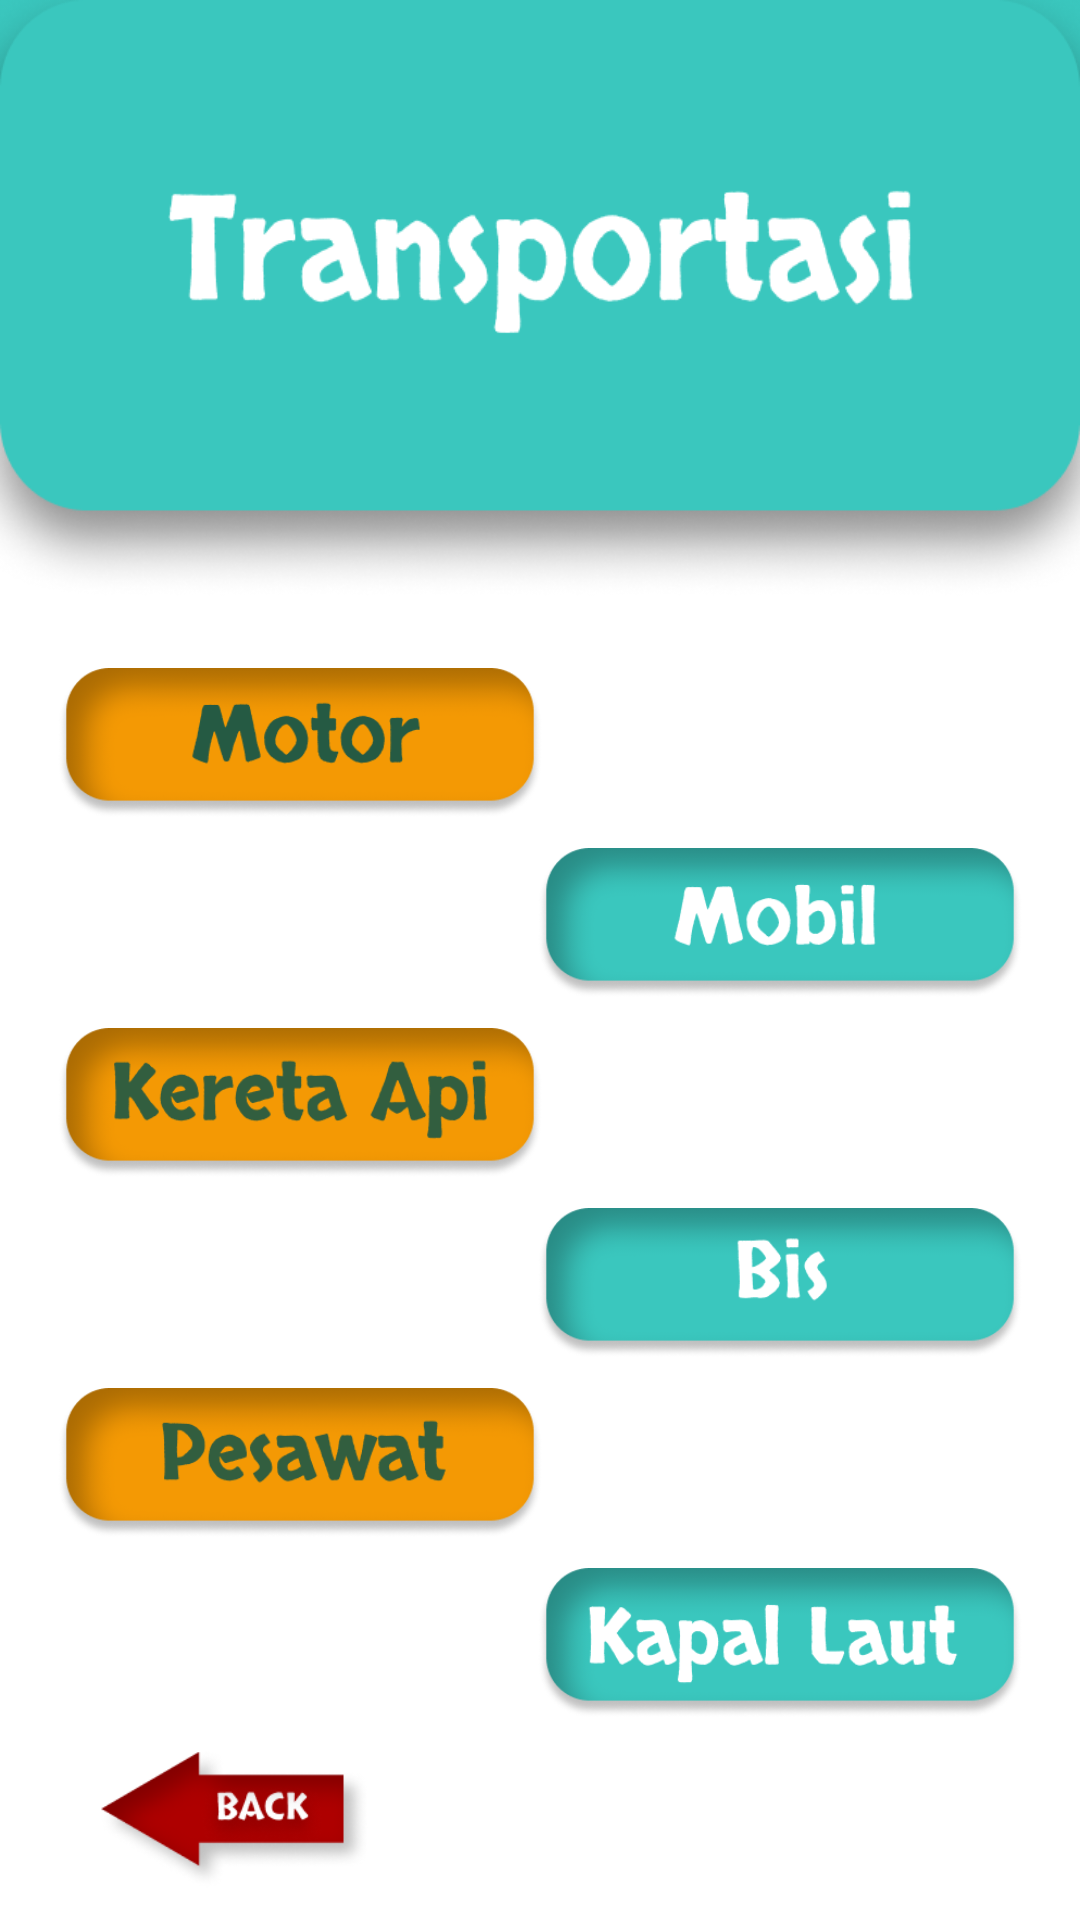

The Android layout XML behind this screen, and the referenced resources:
<!-- AndroidManifest.xml: application theme Theme.Holoducation -->
<!-- res/layout/activity_trasnportasi.xml -->
<?xml version="1.0" encoding="utf-8"?>
<androidx.constraintlayout.widget.ConstraintLayout xmlns:android="http://schemas.android.com/apk/res/android"
    xmlns:app="http://schemas.android.com/apk/res-auto"
    xmlns:tools="http://schemas.android.com/tools"
    android:layout_width="match_parent"
    android:layout_height="match_parent"
    android:background="@color/colorAccent"
    tools:context=".sains.teknologi.TrasnportasiActivity">

    <View
        android:layout_width="match_parent"
        android:layout_height="550dp"
        android:background="@color/whiteColor"
        app:layout_constraintEnd_toEndOf="parent"
        app:layout_constraintStart_toStartOf="parent"
        app:layout_constraintBottom_toBottomOf="parent" />

    <ImageView
        android:id="@+id/img_animal"
        android:layout_width="match_parent"
        android:layout_height="200dp"
        android:scaleType="fitXY"
        android:src="@drawable/img_transportasi"
        app:layout_constraintEnd_toEndOf="parent"
        app:layout_constraintStart_toStartOf="parent"
        app:layout_constraintTop_toTopOf="parent" />

    <LinearLayout
        android:id="@+id/linearLayout"
        android:layout_width="match_parent"
        android:layout_height="wrap_content"
        android:gravity="center"
        android:orientation="vertical"
        android:paddingHorizontal="10dp"
        app:layout_constraintBottom_toBottomOf="parent"
        app:layout_constraintEnd_toEndOf="parent"
        app:layout_constraintHorizontal_bias="0.0"
        app:layout_constraintStart_toStartOf="parent"
        app:layout_constraintTop_toBottomOf="@id/img_animal"
        app:layout_constraintVertical_bias="0.25">

        <ImageView
            android:id="@+id/btn_motor"
            android:layout_width="180dp"
            android:layout_height="50dp"

            android:layout_gravity="start"
            android:src="@drawable/btn_motor"
            />

        <ImageView
            android:id="@+id/btn_mobil"
            android:layout_width="180dp"
            android:layout_height="50dp"
            android:layout_marginTop="10dp"
            android:layout_gravity="end"
            android:src="@drawable/btn_mobil"
            />

        <ImageView
            android:id="@+id/btn_kereta_api"
            android:layout_width="180dp"
            android:layout_height="50dp"
            android:layout_marginTop="10dp"
            android:layout_gravity="start"
            android:src="@drawable/btn_kereta_api"
            />

        <ImageView
            android:id="@+id/btn_bis"
            android:layout_width="180dp"
            android:layout_height="50dp"
            android:layout_marginTop="10dp"
            android:layout_gravity="end"
            android:src="@drawable/btn_bis"
            />

        <ImageView
            android:id="@+id/btn_pesawat"
            android:layout_width="180dp"
            android:layout_height="50dp"
            android:layout_marginTop="10dp"
            android:layout_gravity="start"
            android:src="@drawable/btn_pesawat"
            />

        <ImageView
            android:id="@+id/btn_kapal"
            android:layout_width="180dp"
            android:layout_height="50dp"
            android:layout_marginTop="10dp"
            android:layout_gravity="end"
            android:src="@drawable/btn_kapal"
            />

    </LinearLayout>

    <ImageView
        android:id="@+id/btn_back"
        android:layout_width="100dp"
        android:layout_height="50dp"
        android:scaleType="fitCenter"
        android:src="@drawable/btn_back"
        app:layout_constraintBottom_toBottomOf="parent"
        app:layout_constraintEnd_toEndOf="parent"
        app:layout_constraintHorizontal_bias="0.106"
        app:layout_constraintStart_toStartOf="parent"
        app:layout_constraintTop_toBottomOf="@id/linearLayout"
        app:layout_constraintVertical_bias="0.479" />

</androidx.constraintlayout.widget.ConstraintLayout>
<!-- resources referenced by this layout -->
<resources>
  <color name="colorAccent">#3AC7BE</color>
  <color name="whiteColor">#FFFFFF</color>
  <!-- drawable btn_back: png bitmap (drawable, 13222 bytes) -->
  <!-- drawable btn_bis: png bitmap (drawable, 19648 bytes) -->
  <!-- drawable btn_kapal: png bitmap (drawable, 22737 bytes) -->
  <!-- drawable btn_kereta_api: png bitmap (drawable, 23627 bytes) -->
  <!-- drawable btn_mobil: png bitmap (drawable, 21102 bytes) -->
  <!-- drawable btn_motor: png bitmap (drawable, 21211 bytes) -->
  <!-- drawable btn_pesawat: png bitmap (drawable, 22766 bytes) -->
  <!-- drawable img_transportasi: png bitmap (drawable, 74052 bytes) -->
  <style name="Theme.Holoducation" parent="Theme.MaterialComponents.DayNight.NoActionBar">
          
          <item name="colorPrimary">@color/colorPrimary</item>
          <item name="colorPrimaryDark">@color/colorPrimaryDark</item>
          <item name="colorAccent">@color/colorAccent</item>
  
          
          <item name="android:statusBarColor" tools:targetApi="l">@color/colorAccent</item>
          
      </style>
  <color name="colorPrimary">#3AC7BE</color>
  <color name="colorPrimaryDark">#2B958E</color>
</resources>
